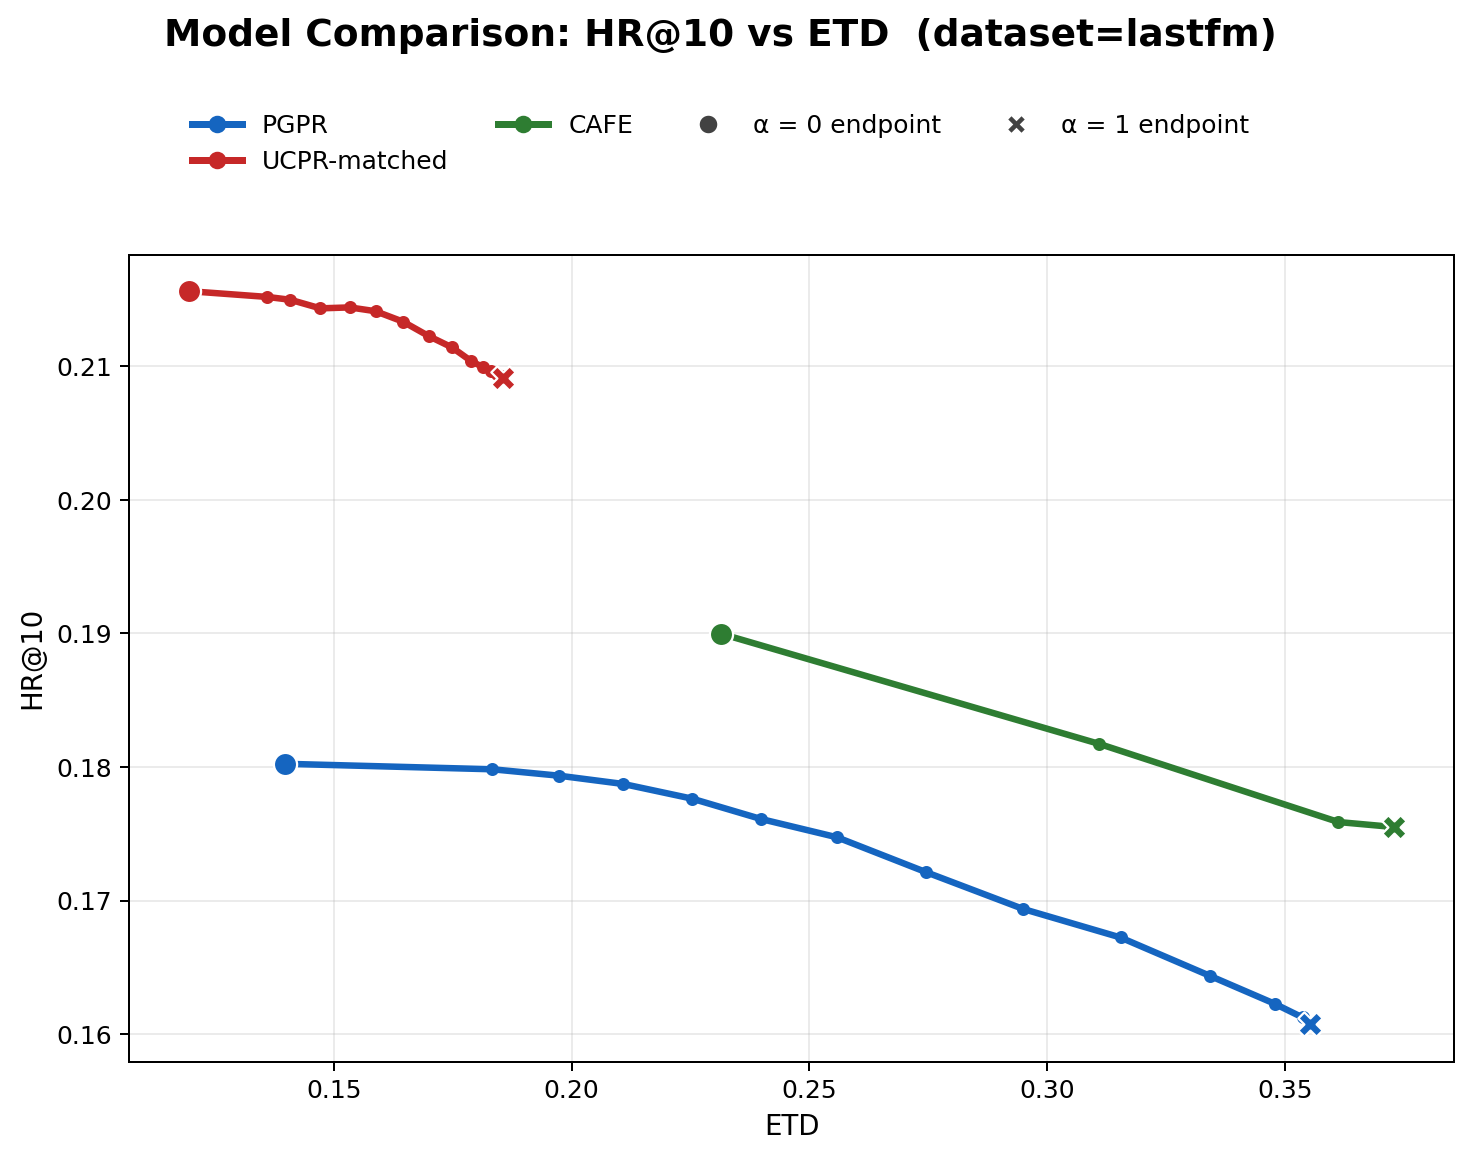

Values plotted in this chart, from the file beside it:
model, alpha, hr, ETD
PGPR, 0.0000, 0.1802, 0.1396
PGPR, 0.0500, 0.1798, 0.1834
PGPR, 0.1000, 0.1793, 0.1974
PGPR, 0.1500, 0.1787, 0.2109
PGPR, 0.2000, 0.1776, 0.2254
PGPR, 0.2500, 0.1761, 0.2398
PGPR, 0.3000, 0.1747, 0.2558
PGPR, 0.3500, 0.1721, 0.2746
PGPR, 0.4000, 0.1694, 0.2950
PGPR, 0.4500, 0.1672, 0.3154
PGPR, 0.5000, 0.1644, 0.3343
PGPR, 0.5500, 0.1623, 0.3478
PGPR, 0.6000, 0.1613, 0.3537
PGPR, 0.6500, 0.1607, 0.3550
PGPR, 0.7000, 0.1608, 0.3552
PGPR, 0.7500, 0.1608, 0.3552
PGPR, 0.8000, 0.1608, 0.3552
PGPR, 0.8500, 0.1608, 0.3552
PGPR, 0.9000, 0.1608, 0.3552
PGPR, 0.9500, 0.1608, 0.3552
PGPR, 1, 0.1608, 0.3552
UCPR-matched, 0.0000, 0.2156, 0.1196
UCPR-matched, 0.0500, 0.2152, 0.1360
UCPR-matched, 0.1000, 0.2150, 0.1409
UCPR-matched, 0.1500, 0.2143, 0.1472
UCPR-matched, 0.2000, 0.2144, 0.1534
UCPR-matched, 0.2500, 0.2141, 0.1588
UCPR-matched, 0.3000, 0.2133, 0.1646
UCPR-matched, 0.3500, 0.2123, 0.1699
UCPR-matched, 0.4000, 0.2114, 0.1749
UCPR-matched, 0.4500, 0.2104, 0.1788
UCPR-matched, 0.5000, 0.2099, 0.1814
UCPR-matched, 0.5500, 0.2096, 0.1831
UCPR-matched, 0.6000, 0.2094, 0.1843
UCPR-matched, 0.6500, 0.2093, 0.1851
UCPR-matched, 0.7000, 0.2091, 0.1855
UCPR-matched, 0.7500, 0.2091, 0.1856
UCPR-matched, 0.8000, 0.2091, 0.1856
UCPR-matched, 0.8500, 0.2091, 0.1856
UCPR-matched, 0.9000, 0.2091, 0.1856
UCPR-matched, 0.9500, 0.2091, 0.1856
UCPR-matched, 1, 0.2091, 0.1856
CAFE, 0.0000, 0.1900, 0.2314
CAFE, 0.0500, 0.1817, 0.3110
CAFE, 0.1000, 0.1759, 0.3612
CAFE, 0.1500, 0.1755, 0.3720
CAFE, 0.2000, 0.1756, 0.3728
CAFE, 0.2500, 0.1755, 0.3728
CAFE, 0.3000, 0.1755, 0.3728
CAFE, 0.3500, 0.1755, 0.3728
CAFE, 0.4000, 0.1755, 0.3728
CAFE, 0.4500, 0.1755, 0.3728
CAFE, 0.5000, 0.1755, 0.3728
CAFE, 0.5500, 0.1755, 0.3728
CAFE, 0.6000, 0.1755, 0.3728
CAFE, 0.6500, 0.1755, 0.3728
CAFE, 0.7000, 0.1755, 0.3728
CAFE, 0.7500, 0.1755, 0.3728
CAFE, 0.8000, 0.1755, 0.3728
CAFE, 0.8500, 0.1755, 0.3728
... 3 more rows
